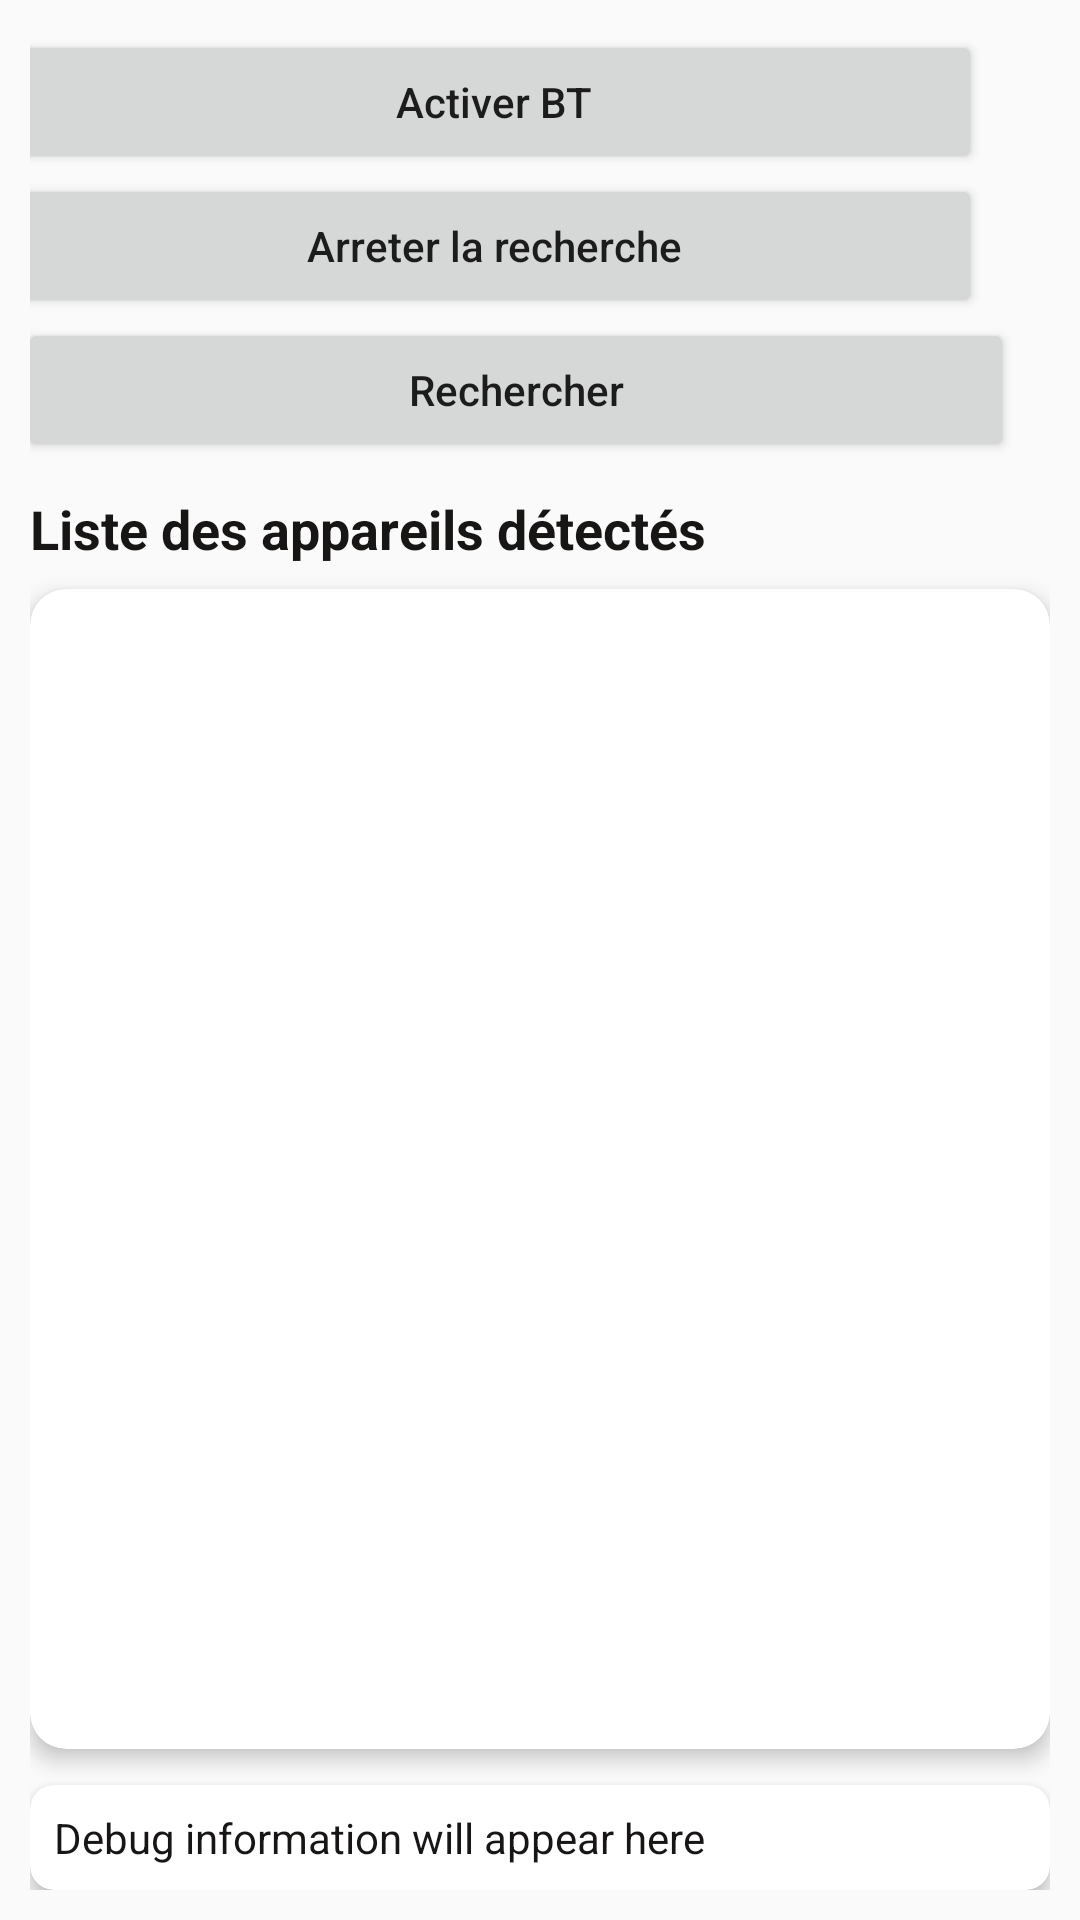

Here is an Android app screen rendered from its layout file. Give the layout XML and the strings, colors and styles it references.
<!-- AndroidManifest.xml: application theme Theme.CM1 -->
<!-- res/layout/activity_main.xml -->
<?xml version="1.0" encoding="utf-8"?>
<LinearLayout
    xmlns:android="http://schemas.android.com/apk/res/android"
    xmlns:app="http://schemas.android.com/apk/res-auto"
    xmlns:tools="http://schemas.android.com/tools"
    android:id="@+id/main"
    android:layout_width="match_parent"
    android:layout_height="match_parent"
    android:orientation="vertical"
    android:padding="10dp"
    tools:context=".Activity.MainActivity">

    <LinearLayout
        style="?android:attr/buttonBarStyle"
        android:layout_width="match_parent"
        android:layout_height="wrap_content"
        android:orientation="vertical"
        android:gravity="center"
        android:layout_marginBottom="10dp"
        android:weightSum="3">

        <Button
            android:id="@+id/btActivationBT"
            android:layout_width="match_parent"
            android:layout_height="48dp"
            android:layout_weight="1"
            android:text="@string/btActiverBT"
            android:textAllCaps="false"
            android:layout_marginEnd="15dp" />

        <Button
            android:id="@+id/stop_recherche"
            android:layout_width="match_parent"
            android:layout_height="48dp"
            android:layout_weight="1"
            android:text="@string/stop_search"
            android:textAllCaps="false"
            android:layout_marginEnd="15dp"/>

        <Button
            android:id="@+id/btRechercherBT"
            android:layout_width="match_parent"
            android:layout_height="48dp"
            android:layout_weight="1"
            android:text="@string/start_search"
            android:textAllCaps="false"
            android:layout_marginEnd="8dp" />

    </LinearLayout>

    <TextView
        android:id="@+id/tvTitreAppaires"
        android:layout_width="wrap_content"
        android:layout_height="wrap_content"
        android:text="@string/devices_list"
        android:textSize="18sp"
        android:textStyle="bold"
        android:textColor="@color/black"
        android:layout_marginBottom="8dp"/>

    
    <androidx.cardview.widget.CardView
        android:layout_width="match_parent"
        android:layout_height="0dp"
        android:layout_weight="1"
        app:cardCornerRadius="12dp"
        app:cardElevation="4dp">

        <ListView
            android:id="@+id/listView"
            android:layout_width="match_parent"
            android:layout_height="match_parent"
            android:divider="@android:color/transparent"
            android:dividerHeight="20dp"
            android:padding="30dp"/>
    </androidx.cardview.widget.CardView>

    
    <androidx.cardview.widget.CardView
        android:layout_width="match_parent"
        android:layout_height="wrap_content"
        app:cardCornerRadius="8dp"
        app:cardElevation="4dp"
        android:layout_marginTop="12dp">

        <TextView
            android:id="@+id/tvDebug"
            android:layout_width="match_parent"
            android:layout_height="wrap_content"
            android:text="@string/debug_section"
            android:textSize="14sp"
            android:padding="8dp"
            android:textColor="@color/black"/>
    </androidx.cardview.widget.CardView>
</LinearLayout>
<!-- resources referenced by this layout -->
<resources>
  <color name="black">#181515</color>
  <string name="btActiverBT">Activer BT</string>
  <string name="debug_section">Debug information will appear here</string>
  <string name="devices_list">Liste des appareils détectés</string>
  <string name="start_search">Rechercher</string>
  <string name="stop_search">Arreter la recherche</string>
  <style name="Theme.CM1" parent="Base.Theme.CM1" />
  <style name="Base.Theme.CM1" parent="Theme.AppCompat.Light.NoActionBar">
          
          
      </style>
</resources>
